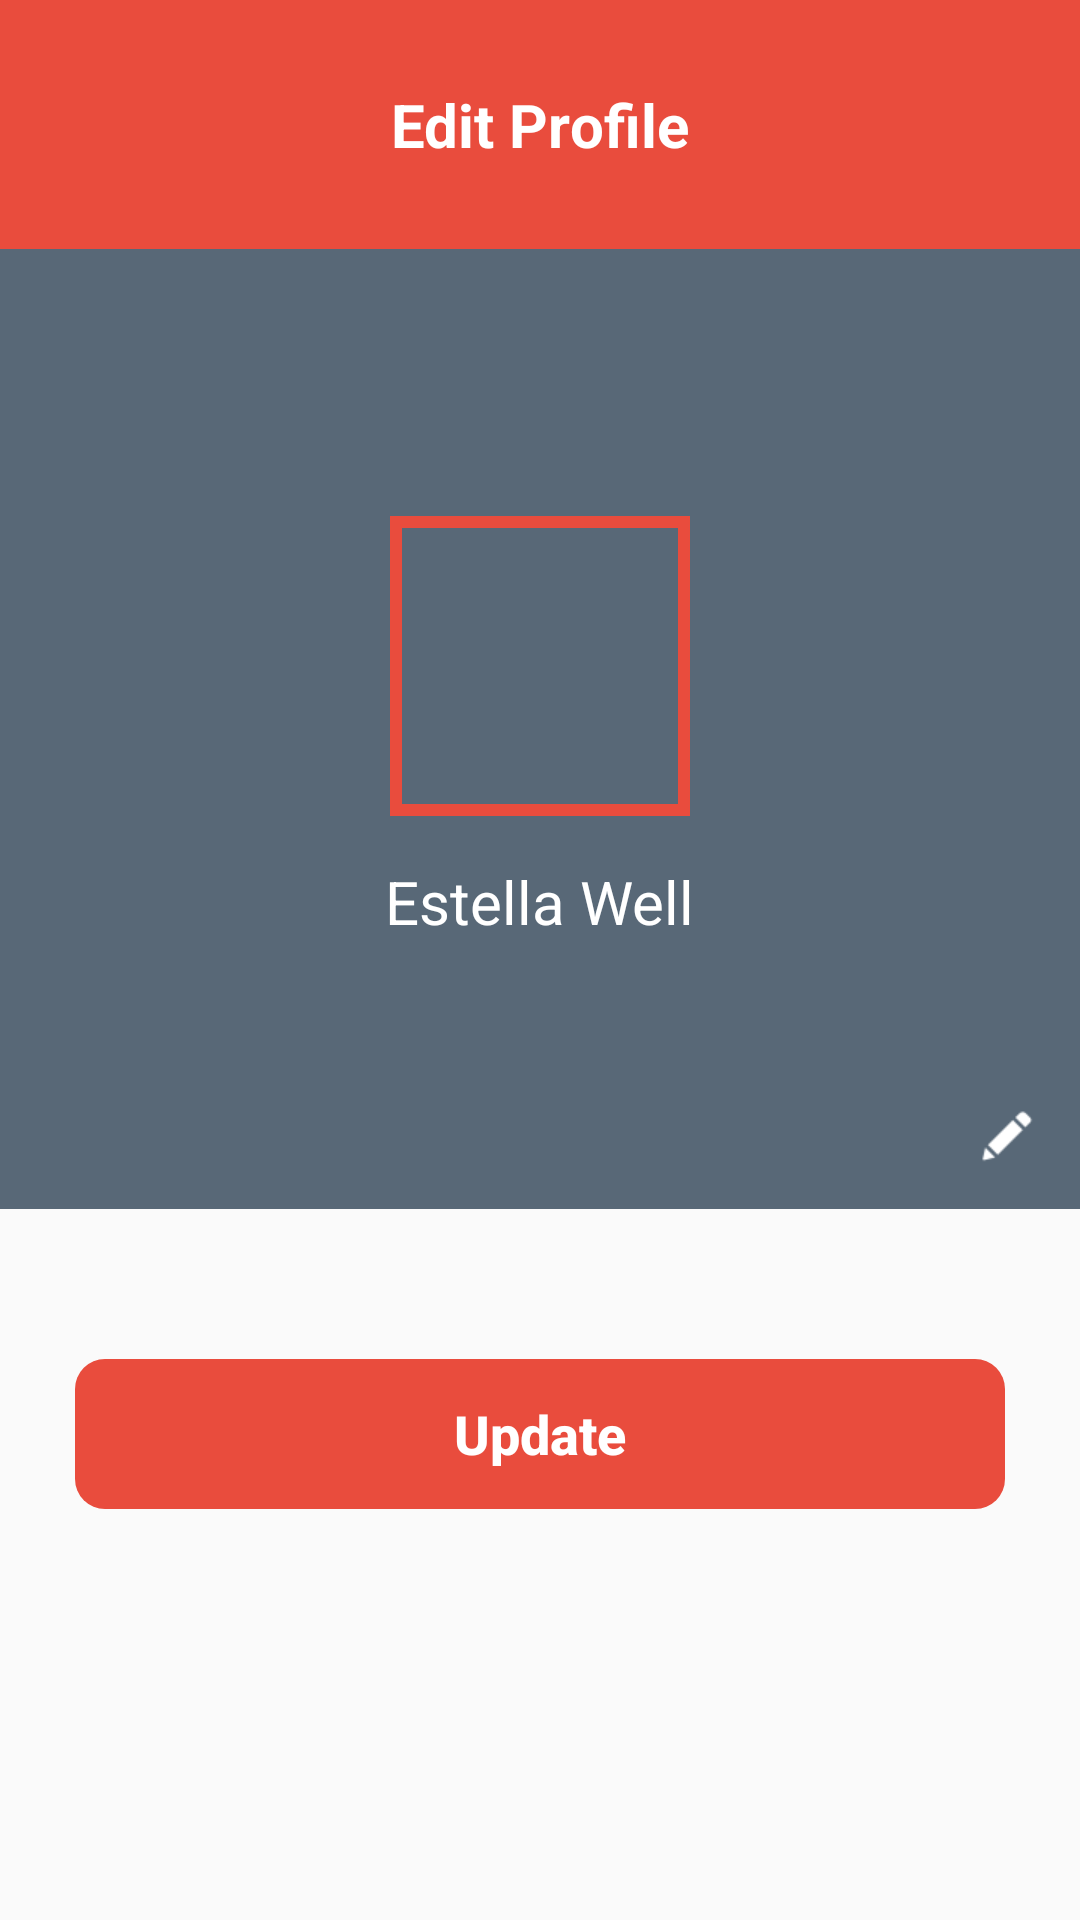

Android layout source for this screen:
<!-- AndroidManifest.xml: application theme MyMaterialTheme -->
<!-- res/layout/edit_profile.xml -->
<?xml version="1.0" encoding="utf-8"?>
<LinearLayout xmlns:android="http://schemas.android.com/apk/res/android"
    android:orientation="vertical" android:layout_width="match_parent"
    android:layout_height="match_parent"
    android:weightSum="10">



    <RelativeLayout
        android:layout_width="match_parent"
        android:layout_height="0dp"
        android:background="@color/red"
        android:layout_weight="1.3">
        <TextView
            android:layout_width="wrap_content"
            android:layout_height="wrap_content"
            android:text="Edit Profile"
            android:textColor="@color/white"
            android:textStyle="bold"
            android:textSize="@dimen/headings"
            android:layout_centerInParent="true"/>
    </RelativeLayout>

    <FrameLayout
        android:layout_width="match_parent"
        android:layout_height="0dp"
        android:background="@color/dark_grey"
        android:layout_weight="5">

        <LinearLayout
            android:layout_width="match_parent"
            android:layout_height="wrap_content"
            android:orientation="vertical"
            android:gravity="center"
            android:layout_gravity="center"

            >

            <ImageView
                android:id="@+id/profile_pic"
                android:layout_width="100dp"
                android:src="@drawable/picture"
                android:padding="4dp"
                android:scaleType="fitXY"
                android:background="@drawable/transparent_with_red_bg"
                android:layout_height="100dp" />
            <TextView
                android:id="@+id/user_name"
                android:layout_width="wrap_content"
                android:layout_height="wrap_content"
                android:textColor="@color/white"
                android:layout_marginTop="15dp"
                android:textSize="@dimen/headings"
                android:text="Estella Well" />

            



        </LinearLayout>

        <ImageView
            android:id="@+id/edit"
            android:layout_gravity="bottom|right"
            android:layout_width="wrap_content"
            android:src="@drawable/edit_profile"
            android:layout_height="wrap_content" />
    </FrameLayout>



    <LinearLayout
        android:layout_width="match_parent"
        android:layout_height="0dp"
        android:layout_marginLeft="25dp"
        android:layout_marginRight="25dp"
        android:orientation="vertical"
        android:layout_weight="3.7">
        <RelativeLayout
            android:id="@+id/update_layout"
            android:layout_width="match_parent"
            android:layout_height="50dp"
            android:layout_marginTop="50dp"
            android:background="@drawable/red_button">


            <Button
                android:id="@+id/update"
                android:layout_width="wrap_content"
                android:layout_height="match_parent"
                android:layout_centerInParent="true"
                android:background="@null"
                android:text="Update"
                android:paddingTop="4dp"
                android:paddingBottom="4dp"
                android:textAllCaps="false"
                android:textColor="@color/white"
                android:textStyle="bold"
                android:textSize="18dp" />
        </RelativeLayout>
    </LinearLayout>

</LinearLayout>
<!-- resources referenced by this layout -->
<resources>
  <color name="dark_grey">#586877</color>
  <color name="red">#e94c3d</color>
  <color name="white">#ffffff</color>
  <dimen name="headings">20dp</dimen>
  <!-- drawable edit_profile: png bitmap (drawable-hdpi, 3441 bytes) -->
  <!-- drawable red_button (drawable) -->
  <?xml version="1.0" encoding="utf-8"?>
  <shape xmlns:android="http://schemas.android.com/apk/res/android"
      android:shape="rectangle" android:padding="10dp">
      <solid android:color="@color/red"/>
      <corners
          android:bottomRightRadius="10dp"
          android:bottomLeftRadius="10dp"
          android:topLeftRadius="10dp"
          android:topRightRadius="10dp"/>
  </shape>
  <!-- drawable transparent_with_red_bg (drawable) -->
  <?xml version="1.0" encoding="utf-8"?>
  <shape xmlns:android="http://schemas.android.com/apk/res/android"
      android:shape="rectangle" android:padding="10dp">
      <solid android:color="#00000000"/>
  
      <stroke android:width="4dp"
          android:color="@color/red"/>
      <corners
          android:bottomRightRadius="0dp"
          android:bottomLeftRadius="0dp"
          android:topLeftRadius="0dp"
          android:topRightRadius="0dp"/>
  </shape>
  <style name="MyMaterialTheme" parent="MyMaterialTheme.Base">
  
      </style>
  <style name="MyMaterialTheme.Base" parent="Theme.AppCompat.Light.DarkActionBar">
          <item name="windowNoTitle">true</item>
          <item name="windowActionBar">false</item>
          <item name="colorPrimary">@color/colorPrimary</item>
          <item name="colorPrimaryDark">@color/colorPrimaryDark</item>
          <item name="colorAccent">@color/colorAccent</item>
      </style>
  <color name="colorPrimary">#e94c3d</color>
  <color name="colorPrimaryDark">#c43122</color>
  <color name="colorAccent">#e94c3d</color>
</resources>
